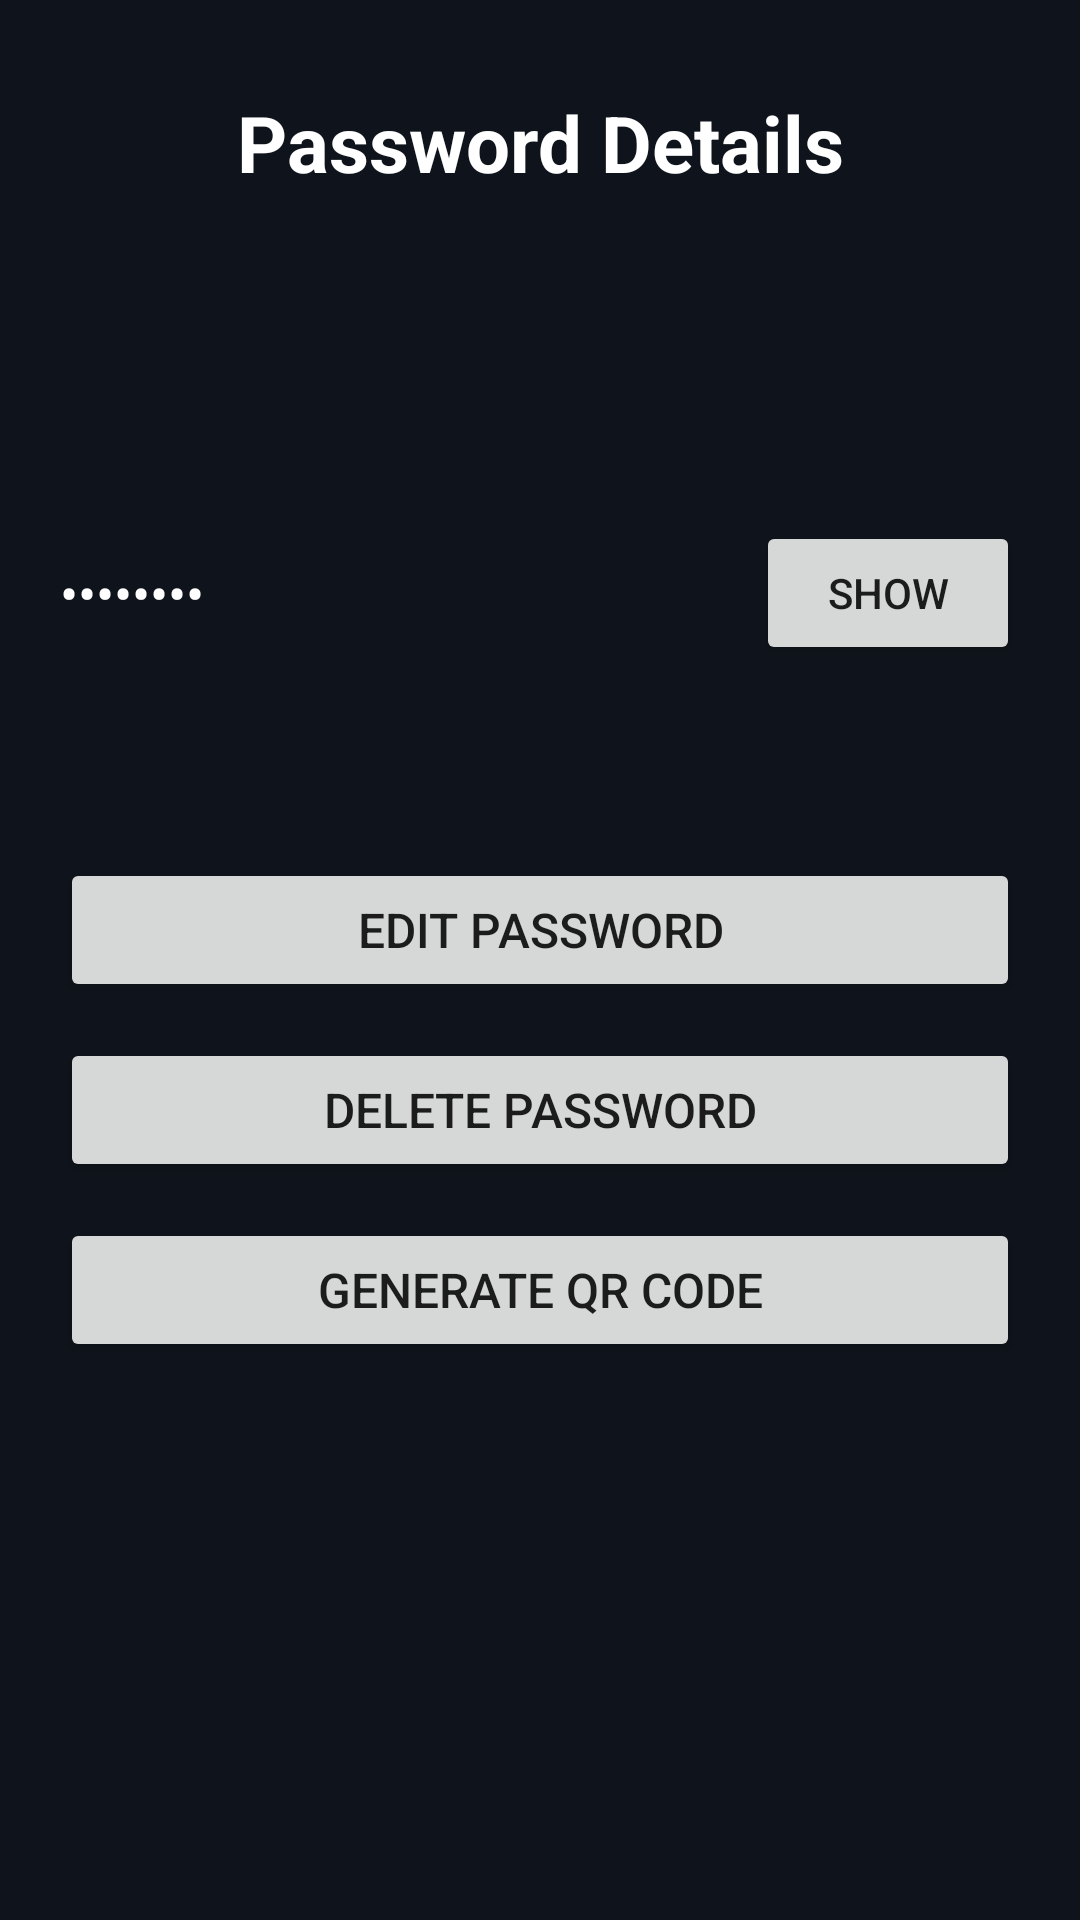

Android layout source for this screen:
<!-- AndroidManifest.xml: application theme Theme.Password_managerUI -->
<!-- res/layout/activity_password_details.xml -->
<?xml version="1.0" encoding="utf-8"?>
<androidx.constraintlayout.widget.ConstraintLayout
    xmlns:android="http://schemas.android.com/apk/res/android"
    xmlns:app="http://schemas.android.com/apk/res-auto"
    android:layout_width="match_parent"
    android:layout_height="match_parent"
    android:background="#0F141C">

    <TextView
        android:id="@+id/titleText"
        android:layout_width="wrap_content"
        android:layout_height="wrap_content"
        android:layout_marginTop="30dp"
        android:text="@string/password_details_title"
        android:textColor="#FFFFFF"
        android:textSize="26sp"
        android:textStyle="bold"
        app:layout_constraintEnd_toEndOf="parent"
        app:layout_constraintStart_toStartOf="parent"
        app:layout_constraintTop_toTopOf="parent" />

    <TextView
        android:id="@+id/websiteText"
        android:layout_width="0dp"
        android:layout_height="wrap_content"
        android:layout_marginStart="20dp"
        android:layout_marginTop="20dp"
        android:layout_marginEnd="20dp"
        android:textColor="#FFFFFF"
        android:textSize="18sp"
        app:layout_constraintEnd_toEndOf="parent"
        app:layout_constraintStart_toStartOf="parent"
        app:layout_constraintTop_toBottomOf="@id/titleText" />

    <TextView
        android:id="@+id/usernameText"
        android:layout_width="0dp"
        android:layout_height="wrap_content"
        android:layout_marginStart="20dp"
        android:layout_marginTop="20dp"
        android:layout_marginEnd="20dp"
        android:textColor="#FFFFFF"
        android:textSize="18sp"
        app:layout_constraintEnd_toEndOf="parent"
        app:layout_constraintStart_toStartOf="parent"
        app:layout_constraintTop_toBottomOf="@id/websiteText" />

    <LinearLayout
        android:id="@+id/passwordRow"
        android:layout_width="0dp"
        android:layout_height="wrap_content"
        android:layout_marginStart="20dp"
        android:layout_marginTop="20dp"
        android:layout_marginEnd="20dp"
        android:gravity="center_vertical"
        android:orientation="horizontal"
        app:layout_constraintEnd_toEndOf="parent"
        app:layout_constraintStart_toStartOf="parent"
        app:layout_constraintTop_toBottomOf="@id/usernameText">

        <TextView
            android:id="@+id/passwordText"
            android:layout_width="0dp"
            android:layout_height="wrap_content"
            android:layout_weight="1"
            android:text="••••••••"
            android:textColor="#FFFFFF"
            android:textSize="18sp" />

        <Button
            android:id="@+id/showPasswordButton"
            android:layout_width="wrap_content"
            android:layout_height="wrap_content"
            android:text="@string/show_password_button"
            android:textSize="14sp" />

    </LinearLayout>

    <TextView
        android:id="@+id/categoryText"
        android:layout_width="0dp"
        android:layout_height="wrap_content"
        android:layout_marginStart="20dp"
        android:layout_marginTop="20dp"
        android:layout_marginEnd="20dp"
        android:textColor="#FFFFFF"
        android:textSize="18sp"
        app:layout_constraintEnd_toEndOf="parent"
        app:layout_constraintStart_toStartOf="parent"
        app:layout_constraintTop_toBottomOf="@id/passwordRow" />

    <Button
        android:id="@+id/editButton"
        android:layout_width="0dp"
        android:layout_height="wrap_content"
        android:layout_marginStart="20dp"
        android:layout_marginTop="20dp"
        android:layout_marginEnd="20dp"
        android:text="@string/edit_password_button"
        android:textSize="16sp"
        app:layout_constraintEnd_toEndOf="parent"
        app:layout_constraintStart_toStartOf="parent"
        app:layout_constraintTop_toBottomOf="@id/categoryText" />

    <Button
        android:id="@+id/deleteButton"
        android:layout_width="0dp"
        android:layout_height="wrap_content"
        android:layout_marginStart="20dp"
        android:layout_marginTop="12dp"
        android:layout_marginEnd="20dp"
        android:text="@string/delete_password_button"
        android:textSize="16sp"
        app:layout_constraintEnd_toEndOf="parent"
        app:layout_constraintStart_toStartOf="parent"
        app:layout_constraintTop_toBottomOf="@id/editButton" />

    <Button
        android:id="@+id/generateQRButton"
        android:layout_width="0dp"
        android:layout_height="wrap_content"
        android:layout_marginStart="20dp"
        android:layout_marginTop="12dp"
        android:layout_marginEnd="20dp"
        android:text="@string/generate_qr_button"
        android:textSize="16sp"
        app:layout_constraintEnd_toEndOf="parent"
        app:layout_constraintStart_toStartOf="parent"
        app:layout_constraintTop_toBottomOf="@id/deleteButton" />

</androidx.constraintlayout.widget.ConstraintLayout>
<!-- resources referenced by this layout -->
<resources>
  <string name="delete_password_button">Delete Password</string>
  <string name="edit_password_button">Edit Password</string>
  <string name="generate_qr_button">Generate QR Code</string>
  <string name="password_details_title">Password Details</string>
  <string name="show_password_button">Show</string>
  <style name="Theme.Password_managerUI" parent="Theme.AppCompat.DayNight.NoActionBar">
      </style>
</resources>
